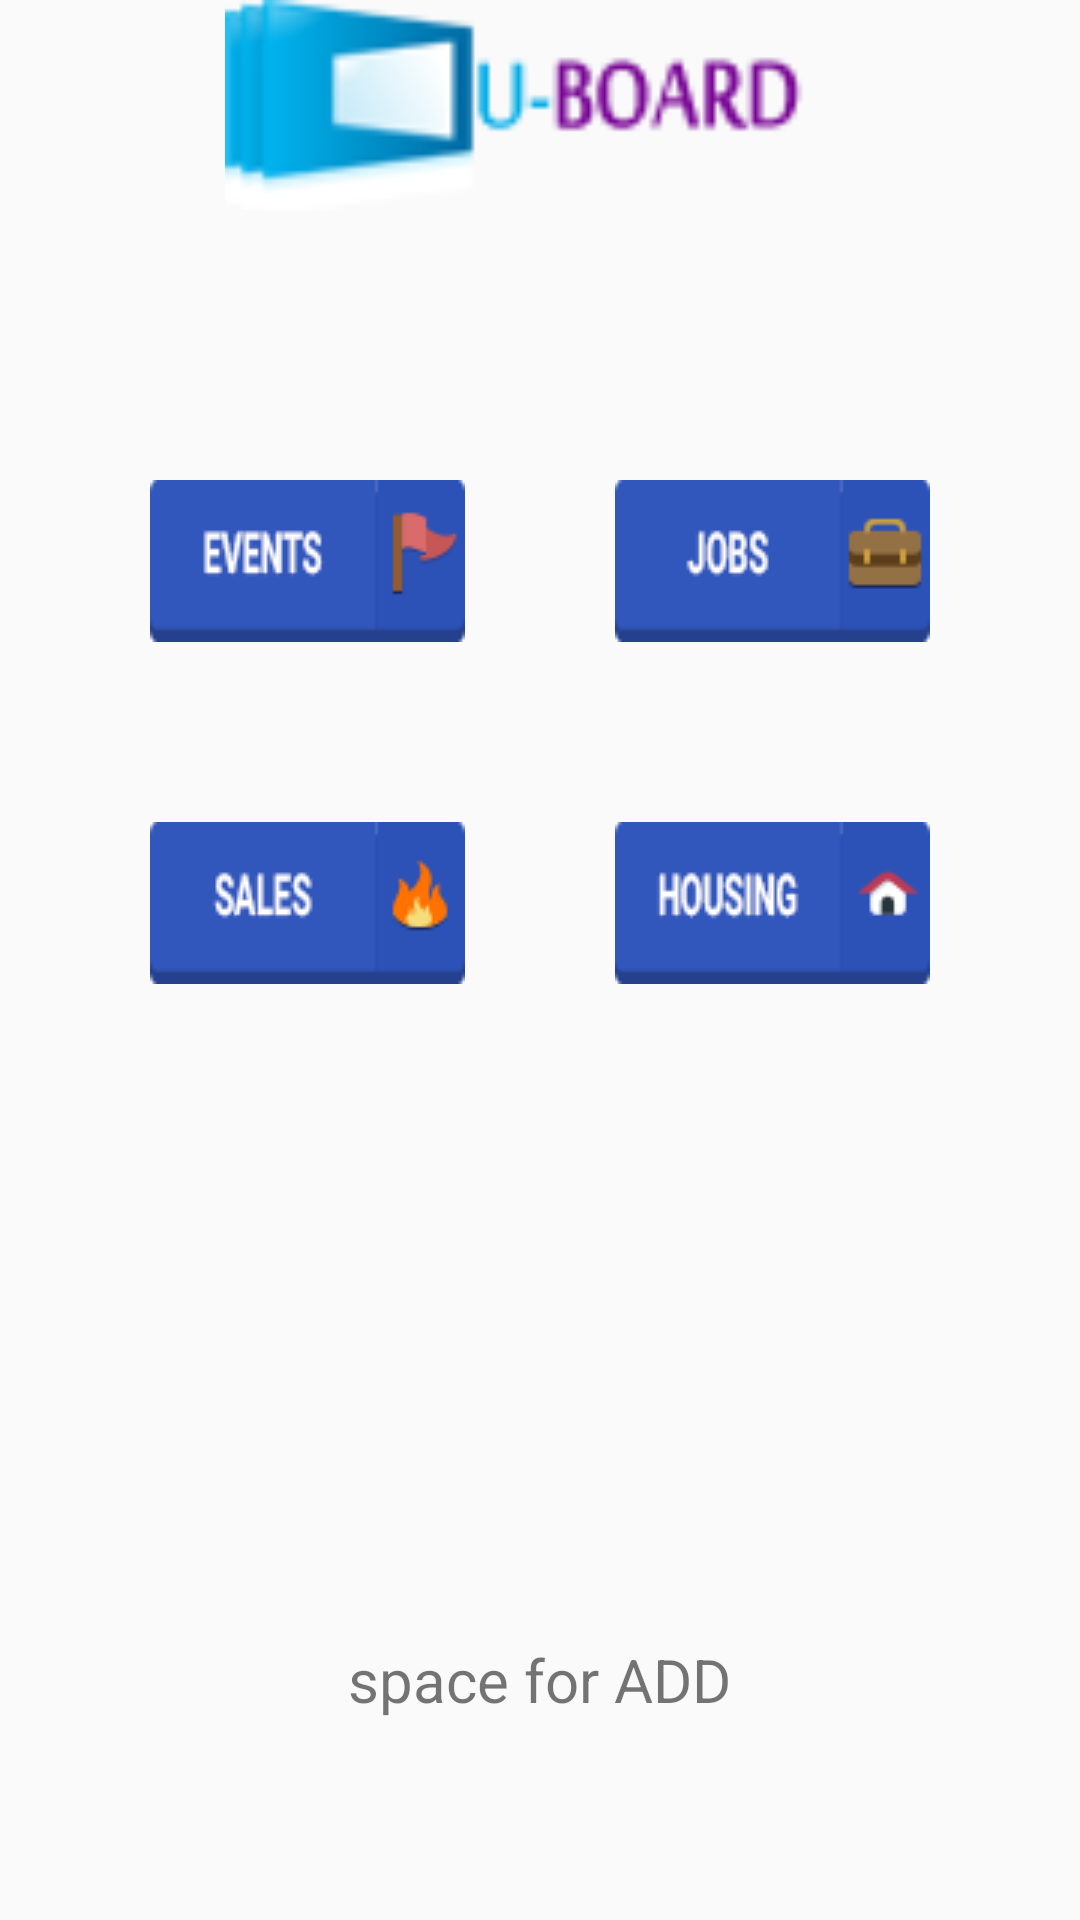

This screen was rendered from an Android layout file. Write that file and the resources it references.
<!-- AndroidManifest.xml: application theme MyMaterialTheme -->
<!-- res/layout/fragment_home.xml -->
<RelativeLayout xmlns:android="http://schemas.android.com/apk/res/android"
    xmlns:tools="http://schemas.android.com/tools"
    android:layout_width="match_parent"
    android:layout_height="match_parent"
    android:orientation="vertical"

    tools:context="com.iit.t1.u_board.activity.HomeFragment">

    <LinearLayout
        android:orientation="vertical"
        android:layout_width="match_parent"
        android:layout_height="70dp"
        android:layout_alignParentTop="true"
        android:layout_alignParentStart="true"
        android:id="@+id/HomeIconlilayout">

        <ImageView
            android:layout_width="600dp"
            android:layout_height="70dp"
            android:id="@+id/imageView2"
            android:src="@drawable/inlogo"

            android:layout_gravity="center_horizontal" />
    </LinearLayout>

    <LinearLayout
        android:orientation="vertical"
        android:layout_width="match_parent"
        android:layout_height="30dp"
        android:layout_below="@+id/HomeIconlilayout"
        android:layout_alignParentStart="true"
        android:id="@+id/newslayout"
        >
    </LinearLayout>

    <LinearLayout
        android:orientation="vertical"
        android:layout_width="match_parent"
        android:layout_below="@+id/newslayout"
        android:id="@+id/chicagonewslayout"
        android:layout_height="30dp"
        android:layout_alignParentStart="true"
        ></LinearLayout>

    <TableLayout
        android:layout_width="match_parent"
        android:layout_height="350dp"
        android:layout_below="@+id/chicagonewslayout"
        android:layout_alignParentStart="true"
        android:layout_marginEnd="30dp"
        android:layout_marginStart="30dp"
        android:id="@+id/tableLayout">


        <TableRow
            android:layout_width="match_parent"
            android:layout_height="match_parent"
            android:layout_marginTop="30dp">

            <ImageButton
                android:layout_width="wrap_content"
                android:layout_height="wrap_content"
                android:id="@+id/eventsButton"
                android:layout_marginLeft="20dp"
                android:background="@drawable/events"
                android:layout_column="0"
                android:onClick="eventsmenu"/>

            <ImageButton
                android:layout_width="wrap_content"
                android:layout_height="wrap_content"
                android:id="@+id/jobsButton"
                android:layout_marginLeft="50dp"
                android:background="@drawable/jobs"
                android:layout_column="1"
                android:onClick="jobsmenu"/>
        </TableRow>

        <TableRow
        android:layout_width="match_parent"
        android:layout_height="30dp"
        android:layout_marginTop="30dp">
        </TableRow>

        <TableRow
            android:layout_width="match_parent"
            android:layout_height="match_parent"
            android:layout_marginTop="30dp">

            <ImageButton
                android:layout_width="wrap_content"
                android:layout_height="wrap_content"
                android:id="@+id/saleButton"
                android:layout_marginLeft="20dp"
                android:background="@drawable/sale"
                android:layout_column="0"
                android:onClick="salemenu"/>

            <ImageButton
                android:layout_width="wrap_content"
                android:layout_height="wrap_content"
                android:id="@+id/houseButton"
                android:layout_marginLeft="50dp"
                android:background="@drawable/house"
                android:layout_column="1"
                android:onClick="housemenu"/>
        </TableRow>

        <TableRow
            android:layout_width="match_parent"
            android:layout_height="30dp"
            android:layout_marginTop="30dp">
        </TableRow>

    </TableLayout>

    <FrameLayout
        android:layout_width="match_parent"
        android:layout_height="match_parent"
        android:layout_below="@+id/tableLayout"
        android:id="@+id/addframe"
        android:layout_alignParentStart="true">

        <TextView
            android:layout_width="wrap_content"
            android:layout_height="wrap_content"
            android:typeface="sans"
            android:textSize="20dp"
            android:text="space for ADD"
            android:id="@+id/addtext"
            android:layout_gravity="center" />
    </FrameLayout>


</RelativeLayout>
<!-- resources referenced by this layout -->
<resources>
  <!-- drawable events: png bitmap (drawable, 4418 bytes) -->
  <!-- drawable house: png bitmap (drawable, 4707 bytes) -->
  <!-- drawable inlogo: png bitmap (drawable, 21080 bytes) -->
  <!-- drawable jobs: png bitmap (drawable, 4356 bytes) -->
  <!-- drawable sale: png bitmap (drawable, 4784 bytes) -->
  <style name="MyMaterialTheme" parent="MyMaterialTheme.Base">
  
      </style>
  <style name="MyMaterialTheme.Base" parent="Theme.AppCompat.Light.DarkActionBar">
          <item name="windowNoTitle">true</item>
          <item name="windowActionBar">false</item>
          <item name="colorPrimary">@color/colorPrimary</item>
          <item name="colorPrimaryDark">@color/colorPrimaryDark</item>
          <item name="colorAccent">@color/colorAccent</item>
      </style>
  <color name="colorPrimary">#ff3367d6</color>
  <color name="colorPrimaryDark">#ff283593</color>
  <color name="colorAccent">#FF80AB</color>
</resources>
